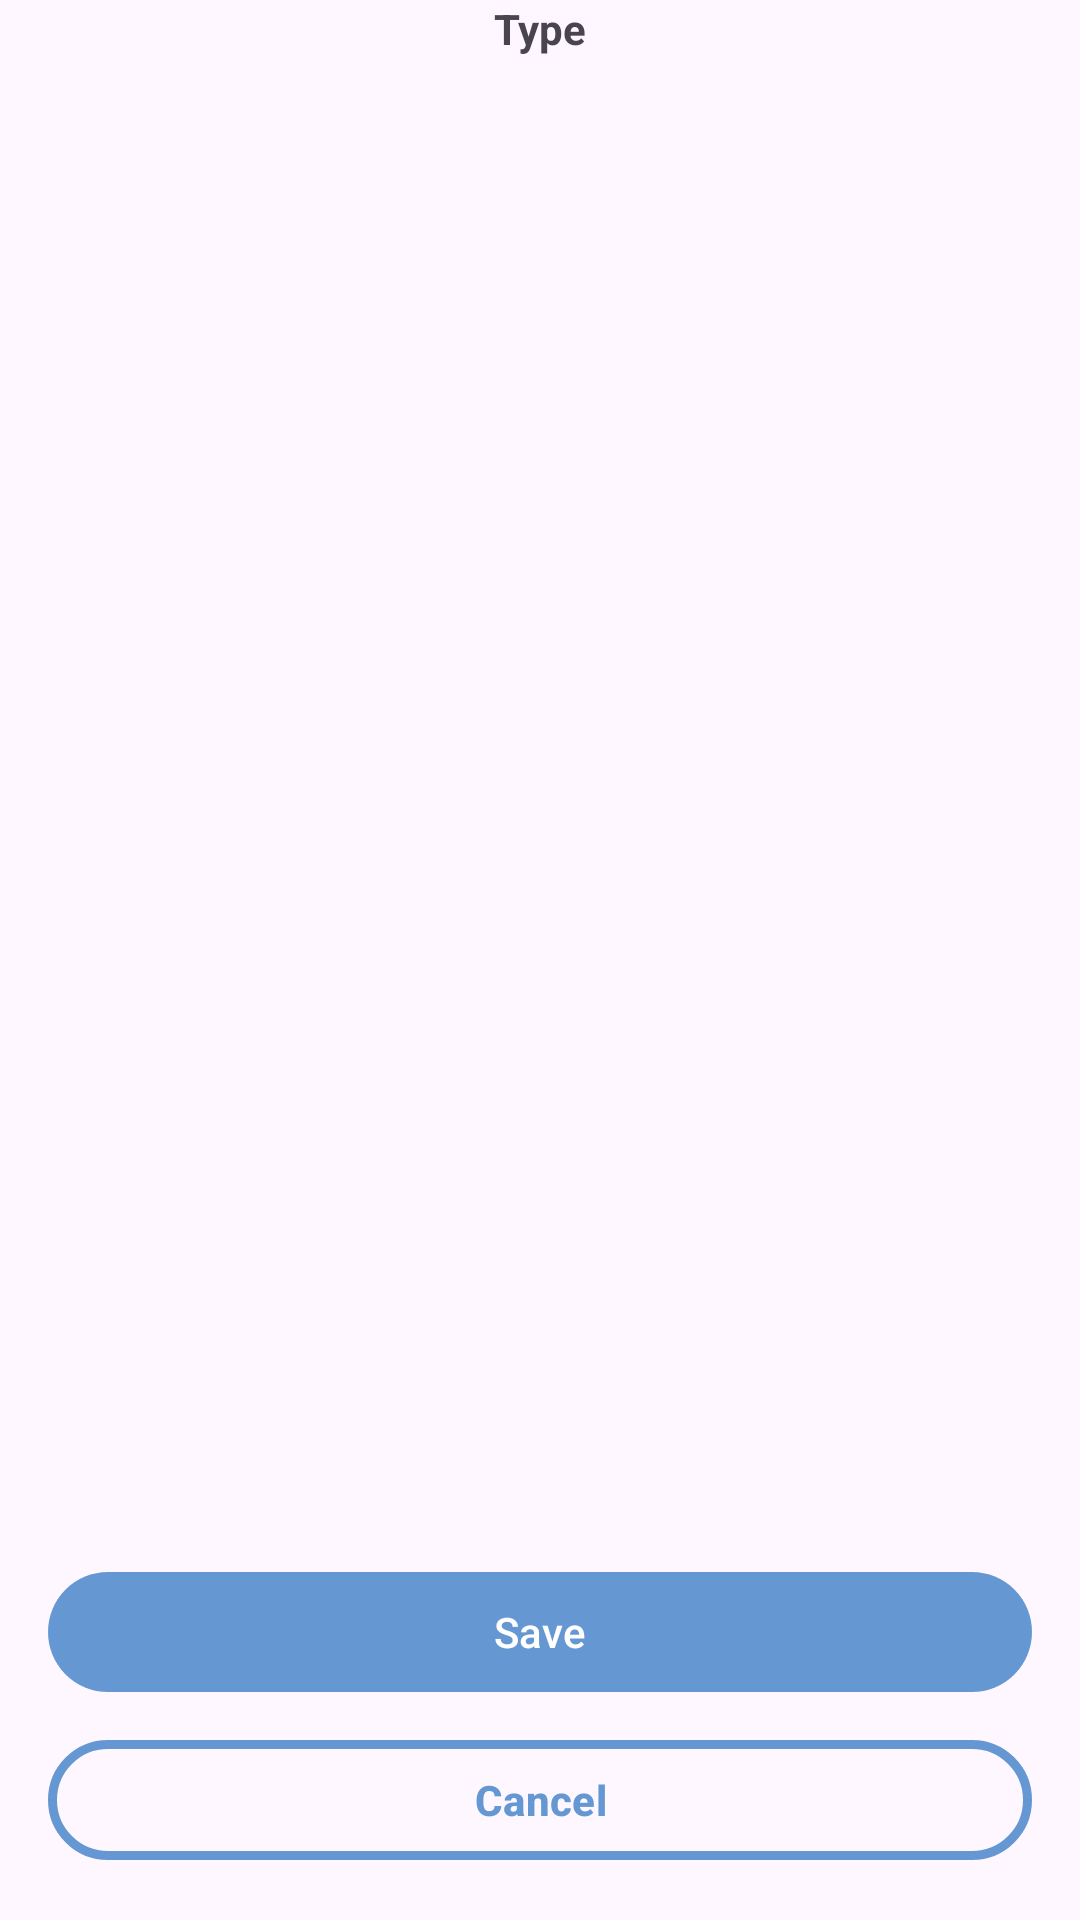

Here is an Android app screen rendered from its layout file. Give the layout XML and the strings, colors and styles it references.
<!-- AndroidManifest.xml: application theme Theme.QuestionnaireBuilder -->
<!-- res/layout/activity_edit_question.xml -->
<?xml version="1.0" encoding="utf-8"?>
<RelativeLayout xmlns:android="http://schemas.android.com/apk/res/android"
    xmlns:app="http://schemas.android.com/apk/res-auto"
    xmlns:tools="http://schemas.android.com/tools"
    android:id="@+id/main"
    android:layout_width="match_parent"
    android:layout_height="match_parent"
    tools:context=".EditQuestionActivity"
    android:layout_margin="8dp">

    <com.google.android.material.textview.MaterialTextView
        android:id="@+id/editQuestion_LBL_type"
        android:layout_width="match_parent"
        android:layout_height="wrap_content"
        android:text="Type"
        android:layout_alignParentTop="true"
        android:gravity="center"
        android:textSize="@dimen/button_text_size"
        android:textStyle="bold"
        />

    <FrameLayout
        android:id="@+id/editQuestion_FRAME_question"
        android:layout_width="match_parent"
        android:layout_height="wrap_content"
        android:layout_above="@id/editQuestion_LLC_buttons"
        android:layout_below="@id/editQuestion_LBL_type"/>

    <androidx.appcompat.widget.LinearLayoutCompat
        android:id="@+id/editQuestion_LLC_buttons"
        android:layout_width="match_parent"
        android:layout_height="wrap_content"
        android:layout_alignParentBottom="true"
        android:padding="16dp"
        android:orientation="vertical">

        <com.google.android.material.button.MaterialButton
            android:id="@+id/editQuestion_BTN_save"
            android:layout_width="match_parent"
            android:layout_height="0dp"
            android:layout_weight="1"
            android:text="@string/save"
            app:cornerRadius="20dp"
            android:textAllCaps="false"/>

        <View
            android:layout_width="0dp"
            android:layout_height="8dp"/>

        <com.google.android.material.button.MaterialButton
            android:id="@+id/editQuestion_BTN_cancel"
            style="@style/Widget.Material3.Button.OutlinedButton"
            android:layout_width="match_parent"
            android:layout_height="0dp"
            android:layout_weight="1"
            android:text="@string/cancel"
            app:strokeWidth="3dp"
            app:strokeColor="@color/blue"
            android:textSize="@dimen/button_text_size"
            android:textStyle="bold"/>

    </androidx.appcompat.widget.LinearLayoutCompat>

</RelativeLayout>
<!-- resources referenced by this layout -->
<resources>
  <color name="blue">#6598D2</color>
  <dimen name="button_text_size">14sp</dimen>
  <string name="cancel">Cancel</string>
  <string name="save">Save</string>
  <style name="Theme.QuestionnaireBuilder" parent="Base.Theme.QuestionnaireBuilder" />
  <style name="Base.Theme.QuestionnaireBuilder" parent="Theme.Material3.DayNight.NoActionBar">
          
          
          <item name="colorPrimary">@color/blue</item>
          <item name="colorPrimaryVariant">@color/blue</item>
          <item name="colorOnPrimaryContainer">@color/white</item>
          <item name="colorOnPrimary">@color/white</item>
          <item name="colorOnSurface">@color/blackish</item>
  
          
          <item name="colorSecondary">@color/light_blue</item>
          <item name="colorSecondaryVariant">@color/dark_blue</item>
          <item name="colorOnSecondary">@color/black</item>
          
          
          <item name="android:statusBarColor">@color/light_blue</item>
          <item name="android:windowLightStatusBar">true</item>
  
          <item name="android:popupMenuStyle">@style/AppPopupMenuStyle</item>
  
      </style>
  <color name="white">#FFFFFFFF</color>
  <color name="blackish">#333333</color>
  <color name="light_blue">#E9F3FF</color>
  <color name="dark_blue">#054D9F</color>
  <color name="black">#FF000000</color>
  <style name="AppPopupMenuStyle" parent="Widget.AppCompat.PopupMenu">
          <item name="android:popupBackground">@color/light_blue</item>
      </style>
</resources>
